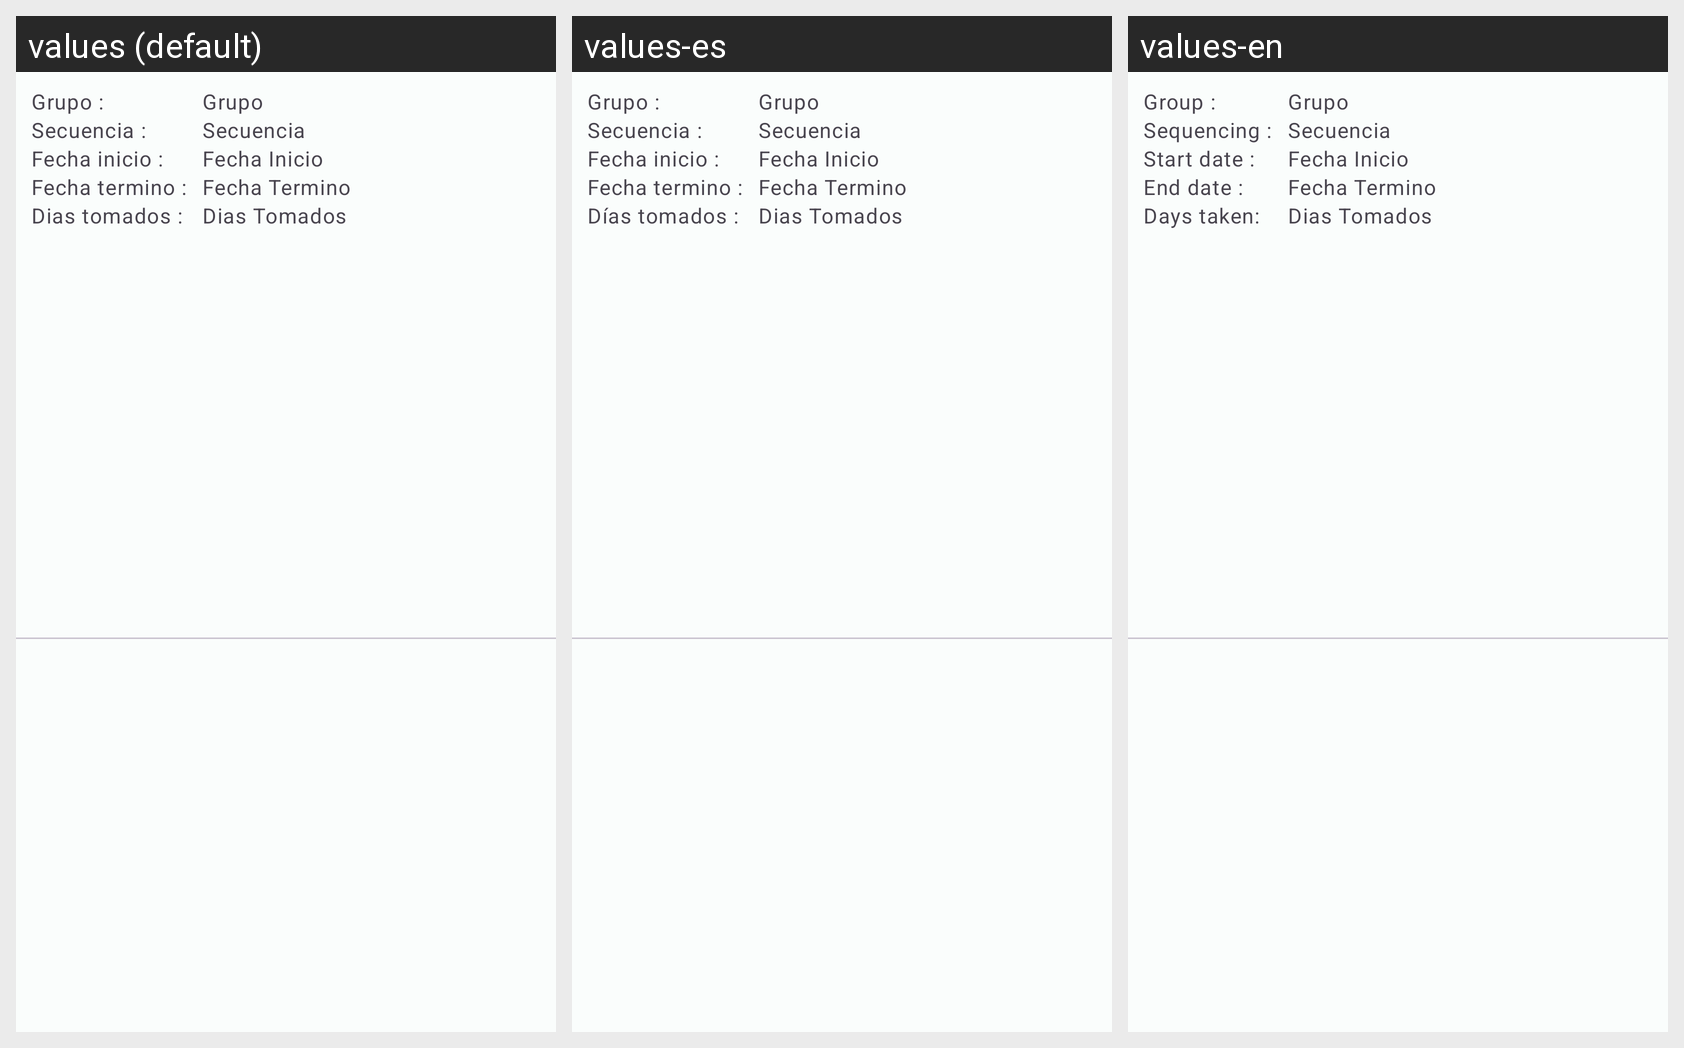

This grid shows one Android layout under several languages. Give, for every string resource on the screen, its name, the default text and each shown locale's text.
Android screen res/layout/lista_solicitudes_prog_anual_vac.xml rendered under 3 locales, left to right: values (default), values-es, values-en. Device: Nexus 5 (rendered at 1080×1920; each locale shown at half size, 540×960, under a caption strip naming it); theme Theme.HumanRHDapp.
Strings drawn on this screen, with the default value and each locale's value (text and hints the layout hard-codes, and strings that could not be matched under every locale, appear in the picture but are not listed):

grupo
  values: Grupo :
  values-es: Grupo :
  values-en: Group :

secuencia
  values: Secuencia :
  values-es: Secuencia :
  values-en: Sequencing :

fecha_inicio
  values: Fecha inicio :
  values-es: Fecha inicio :
  values-en: Start date :

fecha_termino
  values: Fecha termino :
  values-es: Fecha termino :
  values-en: End date :

dias_tomados
  values: Dias tomados :
  values-es: Días tomados :
  values-en: Days taken:
